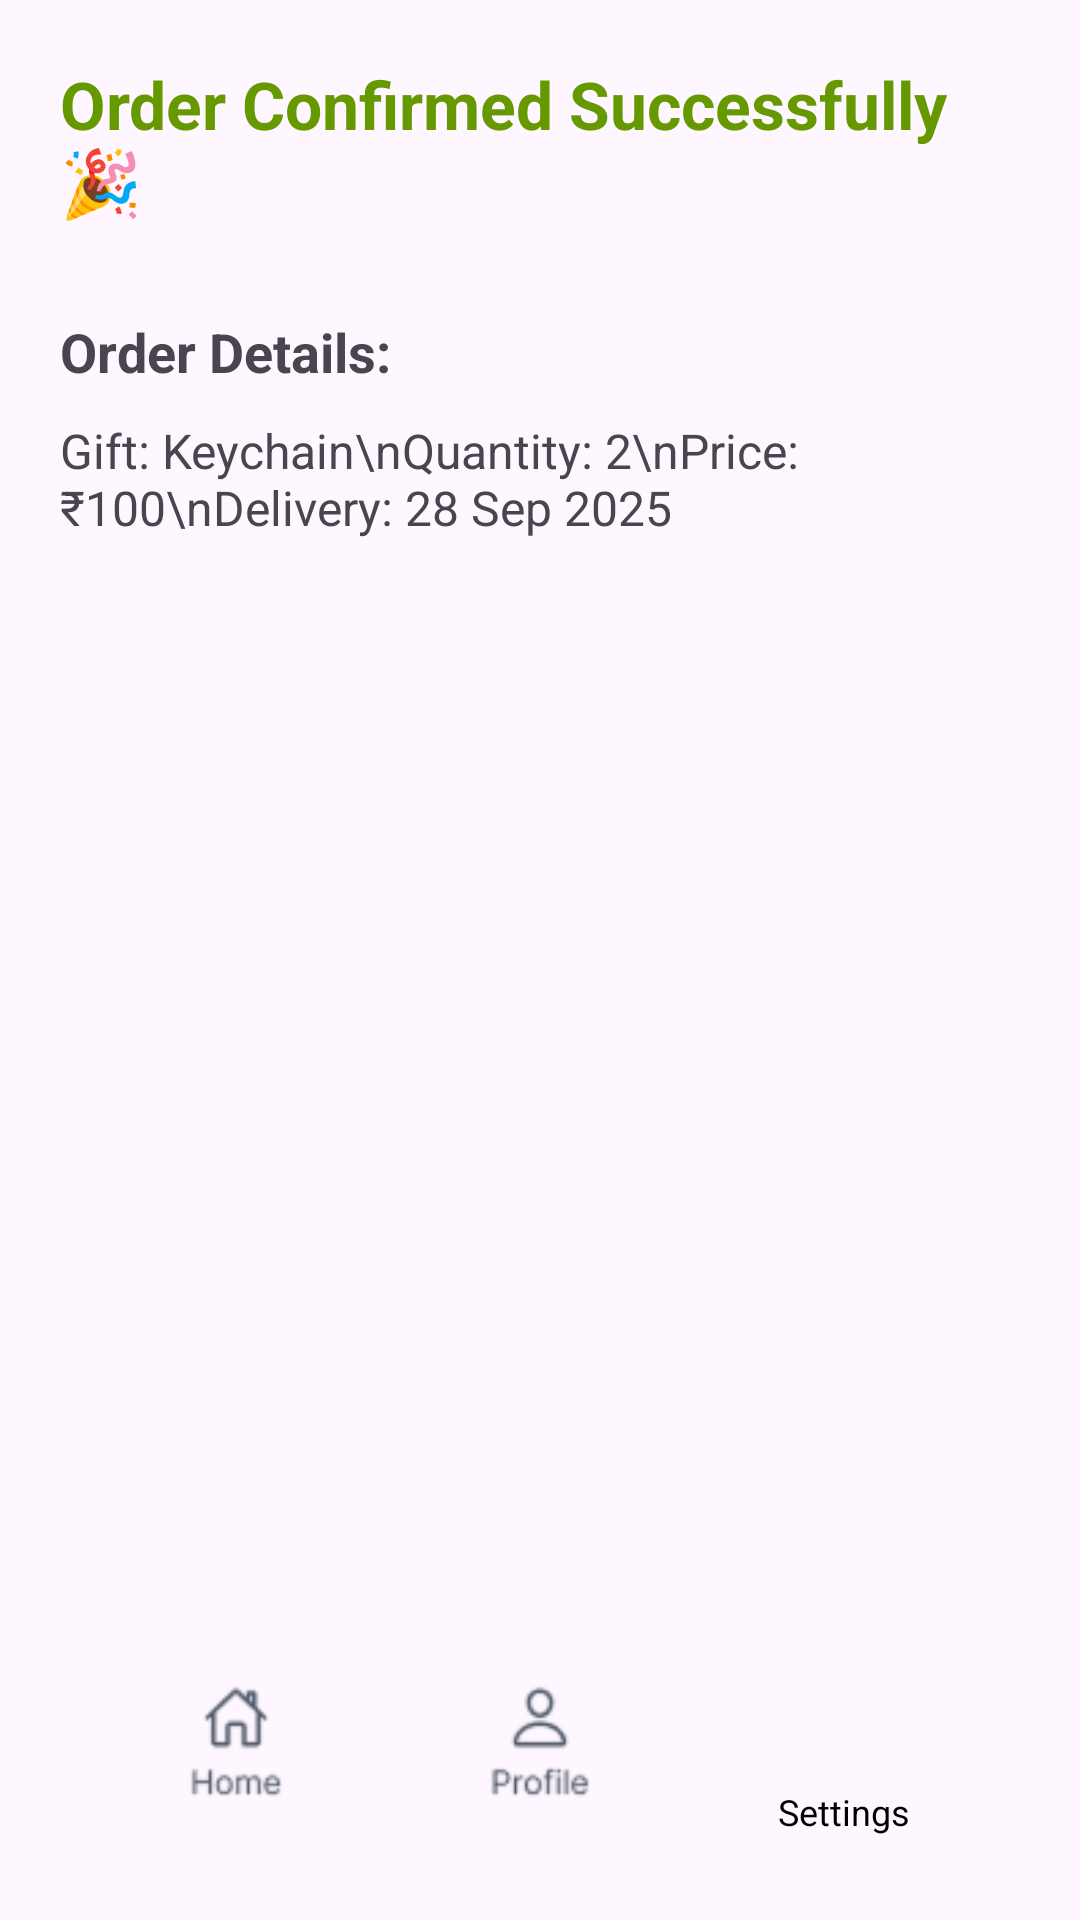

Android layout source for this screen:
<!-- AndroidManifest.xml: application theme Theme.Wedway20 -->
<!-- res/layout/activity_confirmgift.xml -->
<?xml version="1.0" encoding="utf-8"?>
<androidx.constraintlayout.widget.ConstraintLayout
    xmlns:android="http://schemas.android.com/apk/res/android"
    xmlns:app="http://schemas.android.com/apk/res-auto"
    xmlns:tools="http://schemas.android.com/tools"
    android:id="@+id/main"
    android:layout_width="match_parent"
    android:layout_height="match_parent"
    android:padding="20dp"
    tools:context=".ConfirmgiftActivity">

    
    <TextView
        android:id="@+id/tvSuccessMessage"
        android:layout_width="wrap_content"
        android:layout_height="wrap_content"
        android:text="Order Confirmed Successfully 🎉"
        android:textSize="22sp"
        android:textStyle="bold"
        android:textColor="@android:color/holo_green_dark"
        app:layout_constraintTop_toTopOf="parent"
        app:layout_constraintStart_toStartOf="parent"
        app:layout_constraintEnd_toEndOf="parent" />

    
    <TextView
        android:id="@+id/tvOrderDetailsLabel"
        android:layout_width="wrap_content"
        android:layout_height="wrap_content"
        android:text="Order Details:"
        android:textSize="18sp"
        android:textStyle="bold"
        android:layout_marginTop="30dp"
        app:layout_constraintTop_toBottomOf="@id/tvSuccessMessage"
        app:layout_constraintStart_toStartOf="parent" />

    
    <TextView
        android:id="@+id/tvOrderDetails"
        android:layout_width="0dp"
        android:layout_height="wrap_content"
        android:text="Gift: Keychain\nQuantity: 2\nPrice: ₹100\nDelivery: 28 Sep 2025"
        android:textSize="16sp"
        android:layout_marginTop="10dp"
        app:layout_constraintTop_toBottomOf="@id/tvOrderDetailsLabel"
        app:layout_constraintStart_toStartOf="parent"
        app:layout_constraintEnd_toEndOf="parent" />

    
    <LinearLayout
        android:id="@+id/bottomNavLayout"
        android:layout_width="0dp"
        android:layout_height="wrap_content"
        android:orientation="horizontal"
        android:gravity="center"
        android:padding="8dp"
        app:layout_constraintBottom_toBottomOf="parent"
        app:layout_constraintStart_toStartOf="parent"
        app:layout_constraintEnd_toEndOf="parent">

        <ImageView
            android:id="@+id/navHome"
            android:layout_width="0dp"
            android:layout_height="40dp"
            android:layout_weight="1"
            android:src="@drawable/home"
            android:contentDescription="Home"/>

        <ImageView
            android:id="@+id/navProfile"
            android:layout_width="0dp"
            android:layout_height="40dp"
            android:layout_weight="1"
            android:src="@drawable/pro"
            android:contentDescription="Profile"/>

        <LinearLayout
            android:layout_width="0dp"
            android:layout_height="wrap_content"
            android:layout_weight="1"
            android:orientation="vertical"
            android:gravity="center">

            <ImageView
                android:id="@+id/navSettings"
                android:layout_width="40dp"
                android:layout_height="40dp"
                android:src="@drawable/set"
                android:contentDescription="Settings" />

            <TextView
                android:layout_width="wrap_content"
                android:layout_height="wrap_content"
                android:text="Settings"
                android:textSize="12sp"
                android:textColor="@android:color/black"
                android:layout_marginTop="4dp"/>
        </LinearLayout>
    </LinearLayout>

</androidx.constraintlayout.widget.ConstraintLayout>
<!-- resources referenced by this layout -->
<resources>
  <!-- drawable home: png bitmap (drawable, 2077 bytes) -->
  <!-- drawable pro: png bitmap (drawable, 2136 bytes) -->
  <style name="Theme.Wedway20" parent="Base.Theme.Wedway20" />
  <style name="Base.Theme.Wedway20" parent="Theme.Material3.DayNight.NoActionBar">
          
          
      </style>
</resources>
